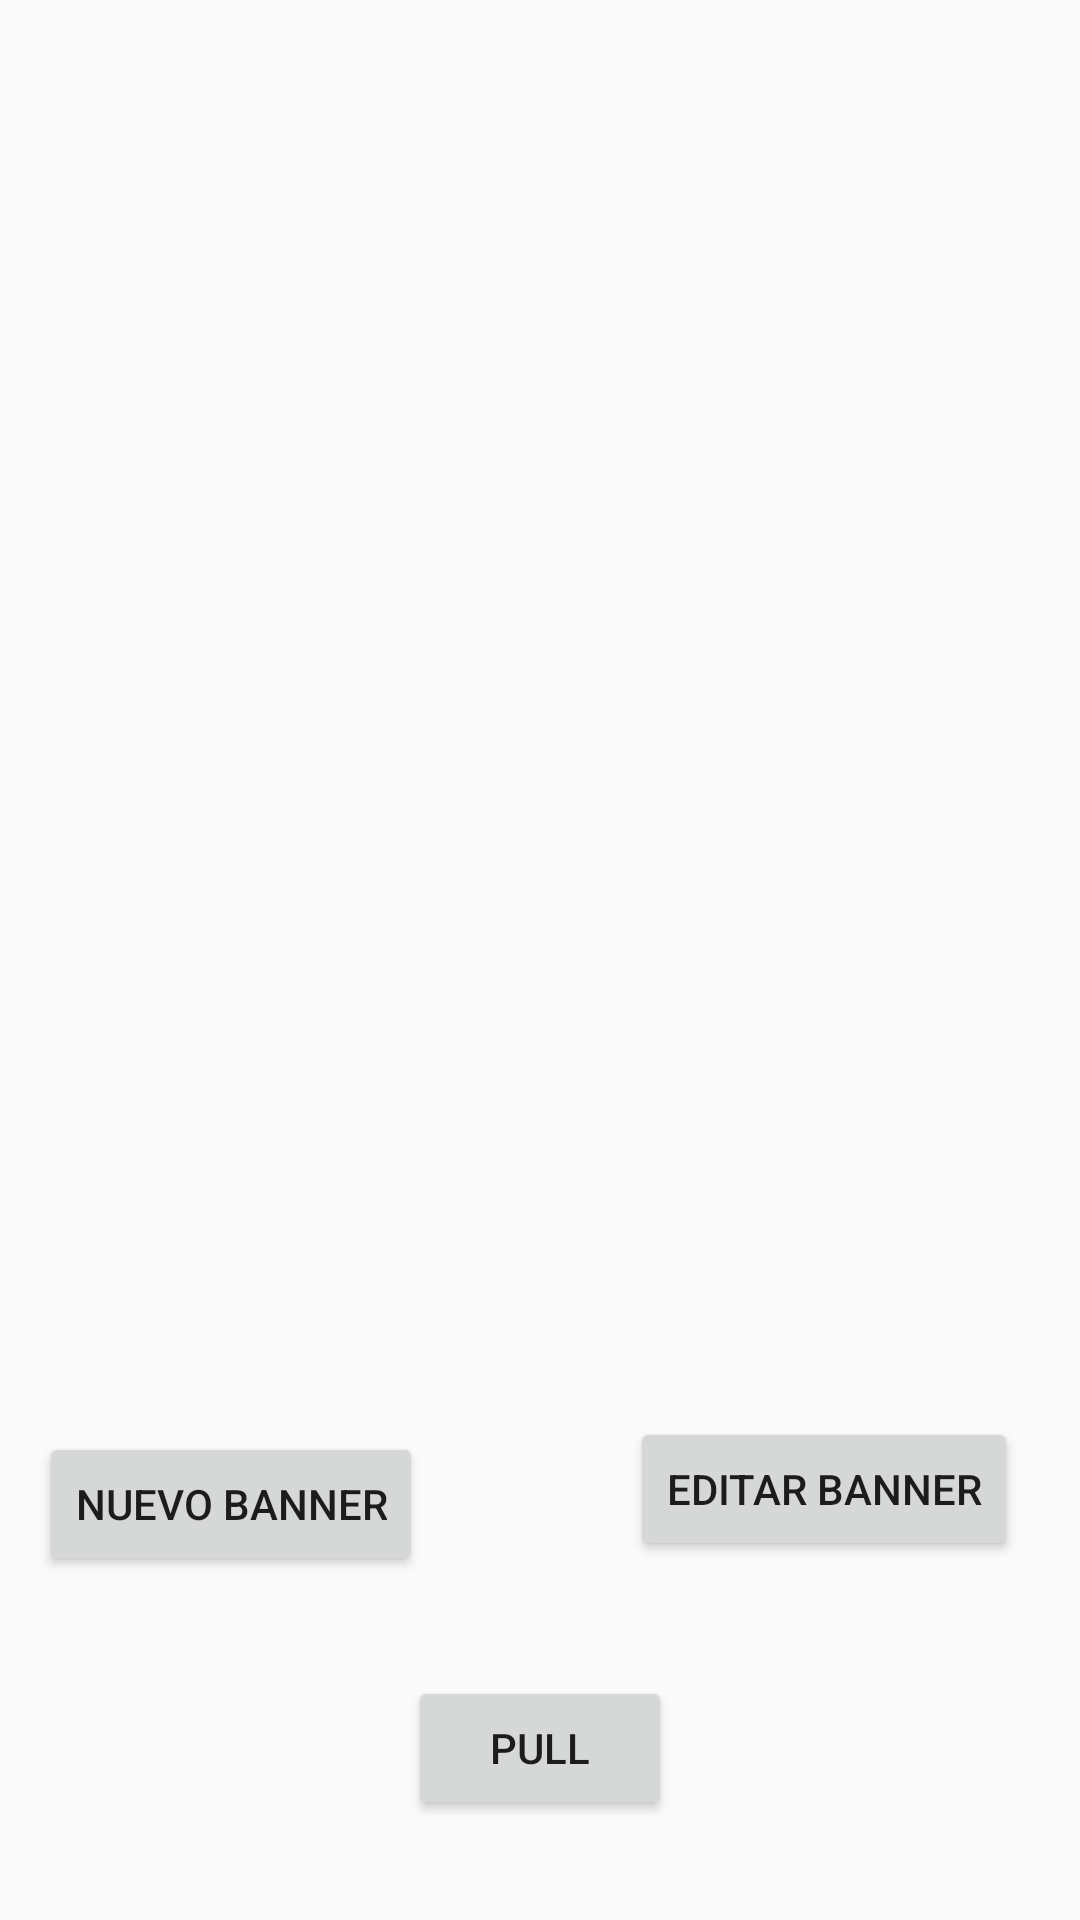

Write the Android layout XML for this screen, with the resource values it uses.
<!-- AndroidManifest.xml: application theme Theme.FireEmblem -->
<!-- res/layout/activity_banner.xml -->
<?xml version="1.0" encoding="utf-8"?>
<androidx.constraintlayout.widget.ConstraintLayout xmlns:android="http://schemas.android.com/apk/res/android"
    xmlns:app="http://schemas.android.com/apk/res-auto"
    xmlns:tools="http://schemas.android.com/tools"
    android:id="@+id/main"
    android:layout_width="match_parent"
    android:layout_height="match_parent"
    tools:context=".presentation.activity.BannerActivity">

    <ListView
        android:id="@+id/lvBanners"
        android:layout_width="407dp"
        android:layout_height="328dp"
        app:layout_constraintBottom_toBottomOf="parent"
        app:layout_constraintEnd_toEndOf="parent"
        app:layout_constraintStart_toStartOf="parent"
        app:layout_constraintTop_toTopOf="parent"
        app:layout_constraintVertical_bias="0.126" />

    <Button
        android:id="@+id/btnNuevoBanner"
        android:layout_width="wrap_content"
        android:layout_height="wrap_content"
        android:text="Nuevo Banner"
        app:layout_constraintBottom_toBottomOf="parent"
        app:layout_constraintEnd_toEndOf="parent"
        app:layout_constraintHorizontal_bias="0.056"
        app:layout_constraintStart_toStartOf="parent"
        app:layout_constraintTop_toBottomOf="@+id/lvBanners"
        app:layout_constraintVertical_bias="0.49" />

    <Button
        android:id="@+id/btnPull"
        android:layout_width="wrap_content"
        android:layout_height="wrap_content"
        android:text="Pull"
        app:layout_constraintBottom_toBottomOf="parent"
        app:layout_constraintEnd_toEndOf="parent"
        app:layout_constraintHorizontal_bias="0.5"
        app:layout_constraintStart_toStartOf="parent"
        app:layout_constraintTop_toBottomOf="@+id/btnNuevoBanner"
        app:layout_constraintVertical_bias="0.5" />

    <Button
        android:id="@+id/btnEditarBanner"
        android:layout_width="wrap_content"
        android:layout_height="wrap_content"
        android:text="Editar Banner"
        app:layout_constraintBottom_toTopOf="@+id/btnPull"
        app:layout_constraintEnd_toEndOf="parent"
        app:layout_constraintHorizontal_bias="0.768"
        app:layout_constraintStart_toEndOf="@+id/btnNuevoBanner"
        app:layout_constraintTop_toBottomOf="@+id/lvBanners"
        app:layout_constraintVertical_bias="0.733" />
</androidx.constraintlayout.widget.ConstraintLayout>
<!-- resources referenced by this layout -->
<resources>
  <style name="Theme.FireEmblem" parent="Theme.AppCompat.DayNight.NoActionBar">
          <item name="colorPrimary">@color/purple_500</item>
          <item name="colorAccent">@color/teal_200</item>
      </style>
  <!-- not gathered from this repository: default colours our renderer supplied (Android Studio template values) -->
  <color name="purple_500">#FF6200EE</color>
  <color name="teal_200">#FF03DAC5</color>
</resources>
